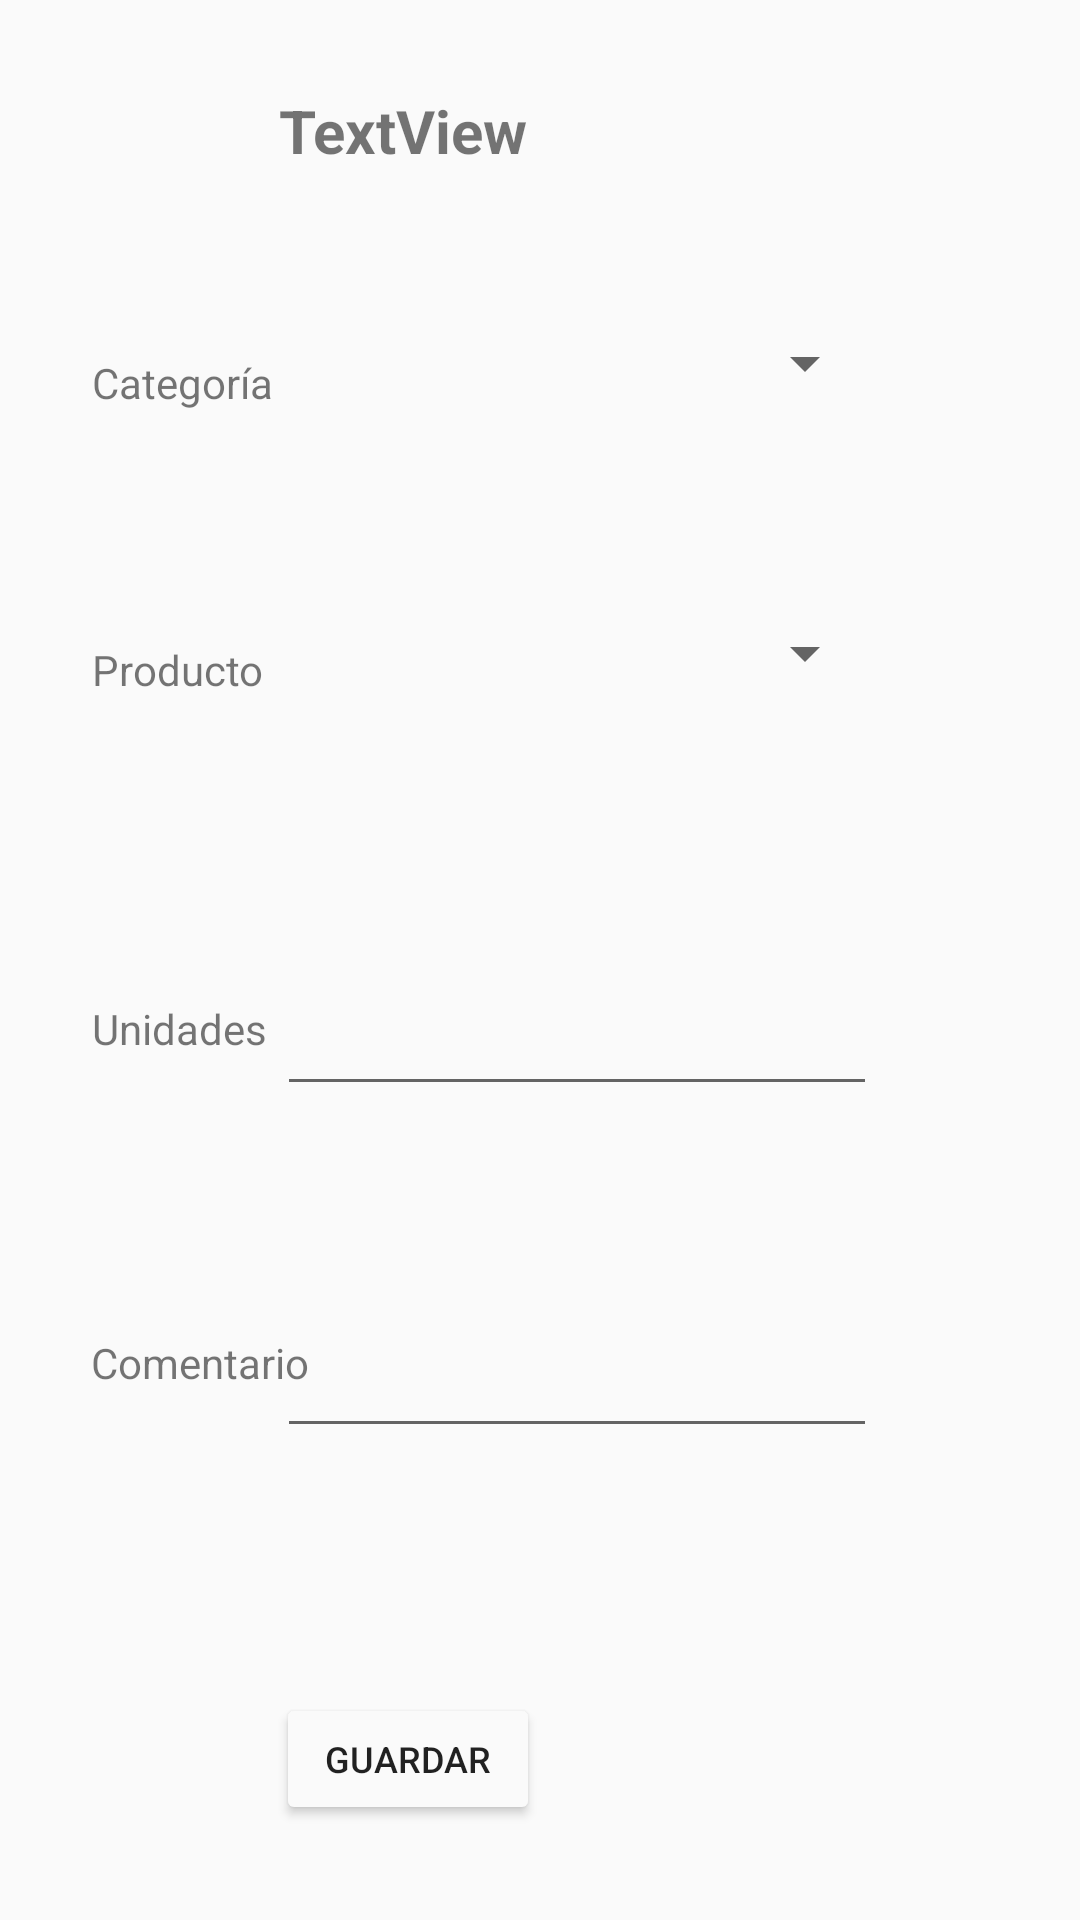

Here is an Android app screen rendered from its layout file. Give the layout XML and the strings, colors and styles it references.
<!-- AndroidManifest.xml: application theme Theme.Galeria -->
<!-- res/layout/state_crud_order.xml -->
<?xml version="1.0" encoding="utf-8"?>
<android.support.constraint.ConstraintLayout xmlns:android="http://schemas.android.com/apk/res/android"
    xmlns:app="http://schemas.android.com/apk/res-auto"
    xmlns:tools="http://schemas.android.com/tools"
    android:layout_width="395dp"
    android:layout_height="350dp">

    <Spinner
        android:id="@+id/idStdSpinCat"
        android:layout_width="200dp"
        android:layout_height="wrap_content"
        app:layout_constraintBottom_toBottomOf="parent"
        app:layout_constraintEnd_toEndOf="parent"
        app:layout_constraintHorizontal_bias="0.577"
        app:layout_constraintStart_toStartOf="parent"
        app:layout_constraintTop_toTopOf="parent"
        app:layout_constraintVertical_bias="0.177" />

    <TextView
        android:id="@+id/textView8"
        android:layout_width="wrap_content"
        android:layout_height="wrap_content"
        android:text="Categoría"
        app:layout_constraintBottom_toBottomOf="parent"
        app:layout_constraintEnd_toEndOf="parent"
        app:layout_constraintHorizontal_bias="0.102"
        app:layout_constraintStart_toStartOf="parent"
        app:layout_constraintTop_toTopOf="parent"
        app:layout_constraintVertical_bias="0.19" />

    <Spinner
        android:id="@+id/idStdSpinProd"
        android:layout_width="200dp"
        android:layout_height="wrap_content"
        app:layout_constraintBottom_toBottomOf="parent"
        app:layout_constraintEnd_toEndOf="parent"
        app:layout_constraintHorizontal_bias="0.577"
        app:layout_constraintStart_toStartOf="parent"
        app:layout_constraintTop_toTopOf="parent"
        app:layout_constraintVertical_bias="0.334" />

    <TextView
        android:id="@+id/textView9"
        android:layout_width="wrap_content"
        android:layout_height="wrap_content"
        android:text="Producto"
        app:layout_constraintBottom_toBottomOf="parent"
        app:layout_constraintEnd_toEndOf="parent"
        app:layout_constraintHorizontal_bias="0.101"
        app:layout_constraintStart_toStartOf="parent"
        app:layout_constraintTop_toTopOf="parent"
        app:layout_constraintVertical_bias="0.344" />

    <TextView
        android:id="@+id/idStdTvTitulo"
        android:layout_width="wrap_content"
        android:layout_height="wrap_content"
        android:text="TextView"
        android:textSize="20sp"
        android:textStyle="bold"
        app:layout_constraintBottom_toBottomOf="parent"
        app:layout_constraintEnd_toEndOf="parent"
        app:layout_constraintHorizontal_bias="0.336"
        app:layout_constraintStart_toStartOf="parent"
        app:layout_constraintTop_toTopOf="parent"
        app:layout_constraintVertical_bias="0.049" />

    <Button
        android:id="@+id/idStdBtGuardar"
        android:layout_width="88dp"
        android:layout_height="44dp"
        android:backgroundTint="@color/defecto"
        android:text="Guardar"
        android:textSize="12sp"
        app:layout_constraintBottom_toBottomOf="parent"
        app:layout_constraintEnd_toEndOf="parent"
        app:layout_constraintHorizontal_bias="0.338"
        app:layout_constraintStart_toStartOf="parent"
        app:layout_constraintTop_toTopOf="parent"
        app:layout_constraintVertical_bias="0.947" />

    <EditText
        android:id="@+id/idStdEtUnidades"
        android:layout_width="200dp"
        android:layout_height="40dp"
        android:ems="10"
        android:inputType="number"
        app:layout_constraintBottom_toBottomOf="parent"
        app:layout_constraintEnd_toEndOf="parent"
        app:layout_constraintHorizontal_bias="0.577"
        app:layout_constraintStart_toStartOf="parent"
        app:layout_constraintTop_toTopOf="parent"
        app:layout_constraintVertical_bias="0.548" />

    <TextView
        android:id="@+id/textView10"
        android:layout_width="wrap_content"
        android:layout_height="wrap_content"
        android:text="Unidades"
        app:layout_constraintBottom_toBottomOf="parent"
        app:layout_constraintEnd_toEndOf="parent"
        app:layout_constraintHorizontal_bias="0.102"
        app:layout_constraintStart_toStartOf="parent"
        app:layout_constraintTop_toTopOf="parent"
        app:layout_constraintVertical_bias="0.537" />

    <EditText
        android:id="@+id/idStdEdComentario"
        android:layout_width="200dp"
        android:layout_height="40dp"
        android:ems="10"
        android:inputType="textPersonName"
        app:layout_constraintBottom_toBottomOf="parent"
        app:layout_constraintEnd_toEndOf="parent"
        app:layout_constraintHorizontal_bias="0.577"
        app:layout_constraintStart_toStartOf="parent"
        app:layout_constraintTop_toTopOf="parent"
        app:layout_constraintVertical_bias="0.738" />

    <TextView
        android:id="@+id/textView11"
        android:layout_width="wrap_content"
        android:layout_height="wrap_content"
        android:text="Comentario"
        app:layout_constraintBottom_toBottomOf="parent"
        app:layout_constraintEnd_toEndOf="parent"
        app:layout_constraintHorizontal_bias="0.106"
        app:layout_constraintStart_toStartOf="parent"
        app:layout_constraintTop_toTopOf="parent"
        app:layout_constraintVertical_bias="0.716" />

</android.support.constraint.ConstraintLayout>
<!-- resources referenced by this layout -->
<resources>
  <color name="defecto">#FAFAFA</color>
  <style name="Theme.Galeria" parent="Theme.AppCompat.Light.DarkActionBar">
          
          <item name="colorPrimary">@color/purple_500</item>
          <item name="colorPrimaryDark">@color/purple_700</item>
          <item name="colorAccent">@color/teal_200</item>
          
      </style>
  <color name="purple_500">#A36A44</color>
  <color name="purple_700">#BD7435</color>
  <color name="teal_200">#FF03DAC5</color>
</resources>
